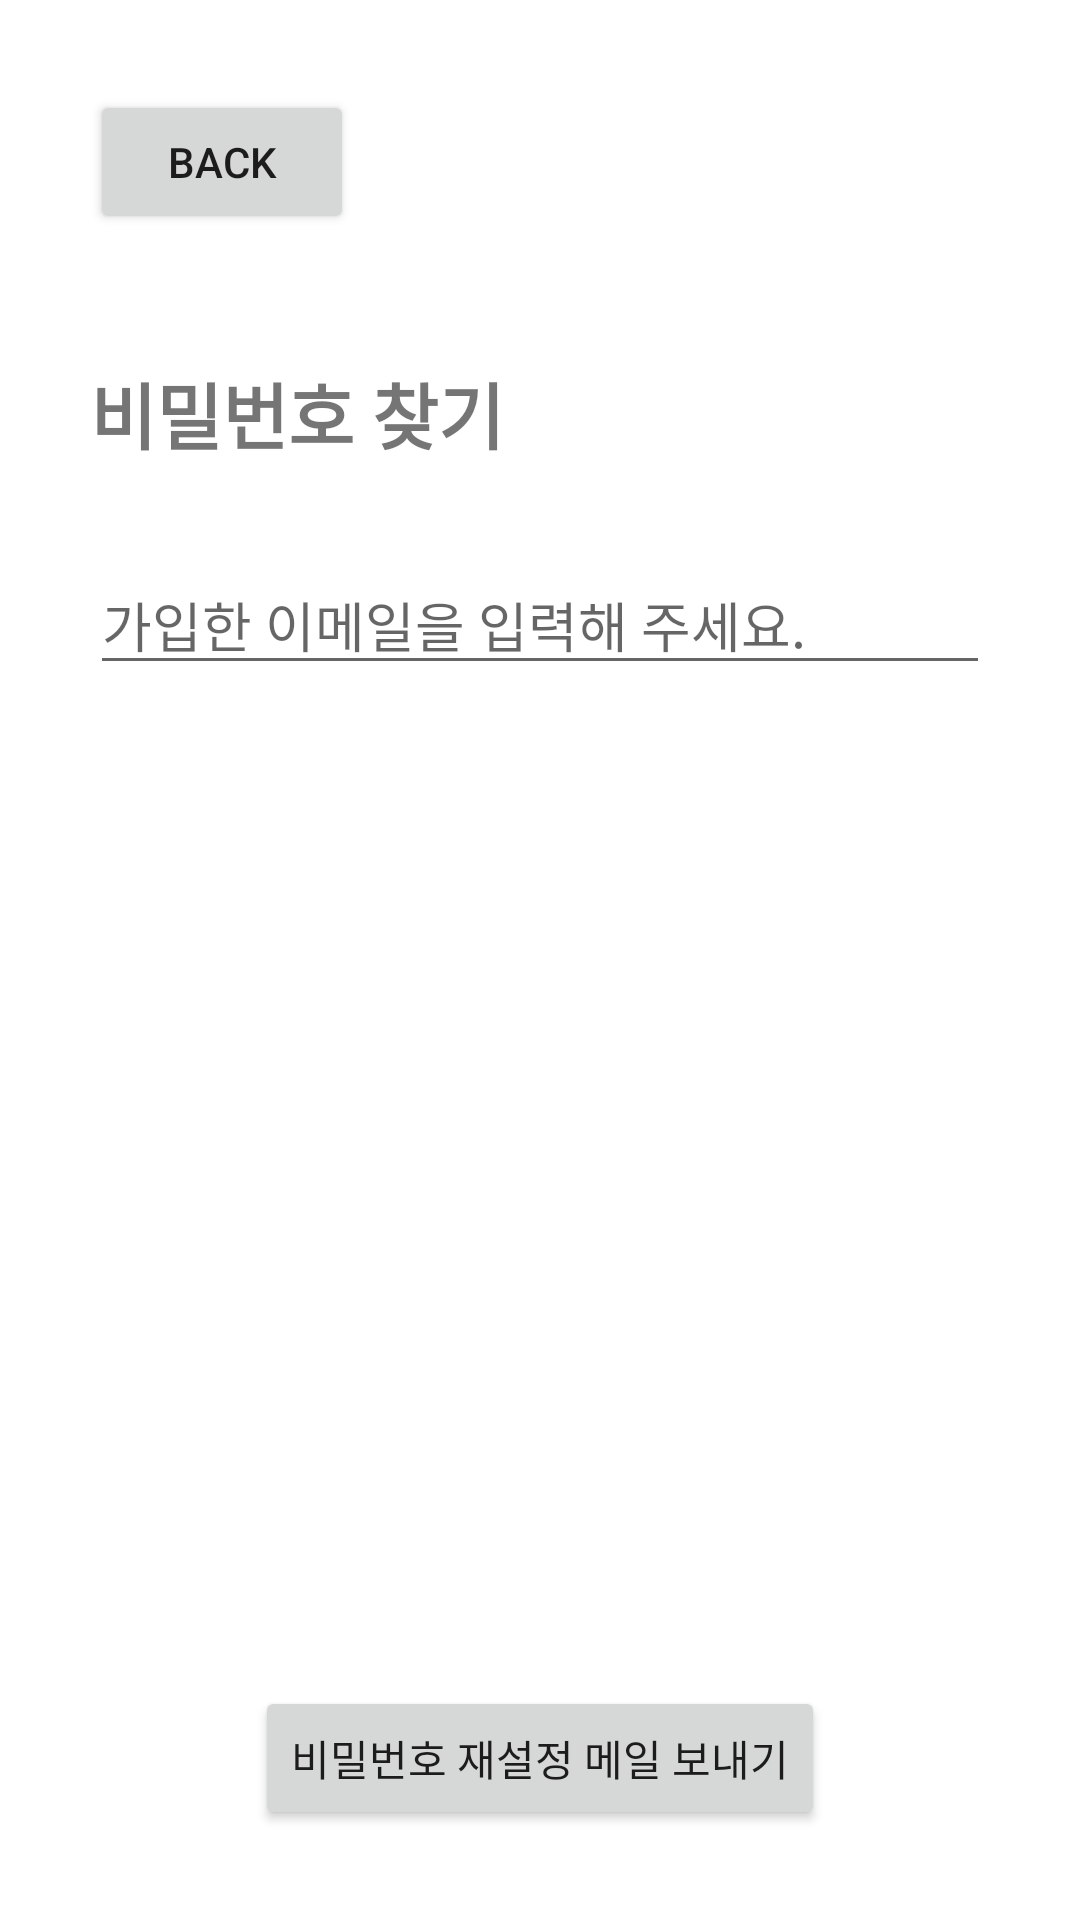

Write the Android layout XML for this screen, with the resource values it uses.
<!-- AndroidManifest.xml: application theme Theme.SWMAndroid -->
<!-- res/layout/activity_find_password.xml -->
<?xml version="1.0" encoding="utf-8"?>
<androidx.constraintlayout.widget.ConstraintLayout xmlns:android="http://schemas.android.com/apk/res/android"
    xmlns:app="http://schemas.android.com/apk/res-auto"
    xmlns:tools="http://schemas.android.com/tools"
    android:layout_width="match_parent"
    android:layout_height="match_parent"
    tools:context=".FindPasswordActivity">

    <Button
        android:id="@+id/back_button"
        android:layout_width="wrap_content"
        android:layout_height="wrap_content"
        android:layout_marginStart="30dp"
        android:layout_marginTop="30dp"
        android:text="Back"
        app:layout_constraintStart_toStartOf="parent"
        app:layout_constraintTop_toTopOf="parent" />

    <TextView
        android:id="@+id/find_password_textview"
        android:layout_width="wrap_content"
        android:layout_height="wrap_content"
        android:layout_marginStart="30dp"
        android:layout_marginTop="120dp"
        android:text="비밀번호 찾기"
        android:textSize="24sp"
        android:textStyle="bold"
        app:layout_constraintStart_toStartOf="parent"
        app:layout_constraintTop_toTopOf="parent" />

    <EditText
        android:id="@+id/find_password_edittext"
        android:layout_width="0dp"
        android:layout_height="wrap_content"
        android:layout_marginHorizontal="30dp"
        android:layout_marginTop="30dp"
        android:hint="가입한 이메일을 입력해 주세요."
        app:layout_constraintEnd_toEndOf="parent"
        app:layout_constraintStart_toStartOf="parent"
        app:layout_constraintTop_toBottomOf="@id/find_password_textview" />

    <Button
        android:id="@+id/find_password_button"
        android:layout_width="wrap_content"
        android:layout_height="wrap_content"
        android:layout_marginBottom="30dp"
        android:text="비밀번호 재설정 메일 보내기"
        app:layout_constraintBottom_toBottomOf="parent"
        app:layout_constraintEnd_toEndOf="parent"
        app:layout_constraintStart_toStartOf="parent" />

</androidx.constraintlayout.widget.ConstraintLayout>
<!-- resources referenced by this layout -->
<resources>
  <style name="Theme.SWMAndroid" parent="Theme.MaterialComponents.Light.NoActionBar">
          
          <item name="colorPrimary">@color/purple_500</item>
          <item name="colorPrimaryVariant">@color/purple_700</item>
          <item name="colorOnPrimary">@color/white</item>
          
          <item name="colorSecondary">@color/teal_200</item>
          <item name="colorSecondaryVariant">@color/teal_700</item>
          <item name="colorOnSecondary">@color/black</item>
          
          <item name="android:statusBarColor">@color/white</item>
          <item name="android:windowLightStatusBar">true</item>
          
      </style>
  <color name="purple_500">#FF6200EE</color>
  <color name="purple_700">#FF3700B3</color>
  <color name="white">#FFFFFFFF</color>
  <color name="teal_200">#FF03DAC5</color>
  <color name="teal_700">#FF018786</color>
  <color name="black">#FF000000</color>
</resources>
